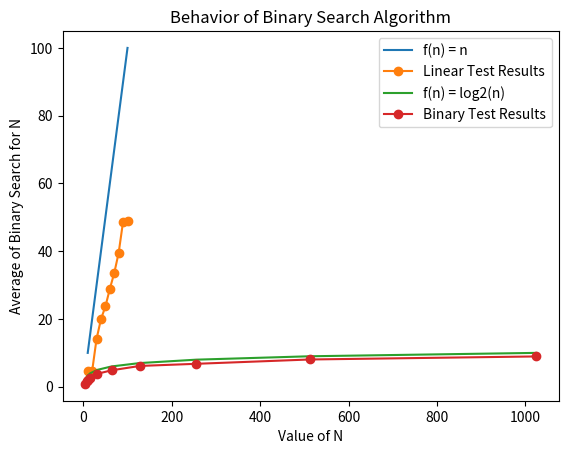

This figure's Python source:
# Importing needed libraries
import random
import matplotlib.pyplot as plt

# Function to create a random array given the number of elements and range of the numbers
def randomList(numElements, numRange):
    # Creating an empty list
    list = []
    # Creating a temporary random integer
    temp = random.randint(1, numRange)
    # Looping the number of elements passed in to create add a random integer
    for i in range(numElements):
        # Creating while loop to loop through all elements all ready in the list
        while temp in list:
            # Assigning the temp variable to a new random number integer if the temp integer is already in the list
            temp = random.randint(1, numRange)
        # Adding the temp integer to the list
        list.append(temp)
    # Returning the random and distinct list of integers
    return list

# Function to create a sorted random array given the number of elements and range of the numbers
def randomListSorted(numElements, numRange):
    # Creating an empty list
    list = []
    # Creating a temporary random integer
    temp = random.randint(1, numRange)
    # Looping the number of elements passed in to create add a random integer
    for i in range(numElements):
        # Creating while loop to loop through all elements all ready in the list
        while temp in list:
            # Assigning the temp variable to a new random number integer if the temp integer is already in the list
            temp = random.randint(1, numRange)
        # Adding the temp integer to the list
        list.append(temp)
    # Sorting the completed random list
    list.sort()
    # Returning the sorted, random and distinct list of integers
    return list

# Function to generate a random number given range of the numbers in the array
def randomInt(numRange):
    # Generating a random integer given the range
    randomNum = random.randint(1, (numRange + 2))
    # Returning the random integer
    return randomNum

# Implementing the linear search algorithm passing in an integer to found and an array to check
def linearSearch(find, search):
    # Creating a counter to loop through the list and store the number of comparisons
    counter = 0
    # Creating a while loop to search through all elements of the list
    while counter < len(search):
        # Checking if the integer to be found is equal to the indexed element of the list
        if find == search[counter]:
            # Returning the counter plus one to indicate the number of comparisons
            return counter + 1
        # Incrementing the counter if the integer is not found
        counter += 1
    # If the element is not found, returning the length of the list to indicate the comparisons made
    return 0

# Creating the binary search function passing in an integer to be found and a sorted array to be checked
def binarySearch(find, search):
    # Creating the counter to loop though the array and keep track of comparisons
    counter = 0
    # Creating initial left variable to indicate the leftmost part of the list
    left = 0
    # Creating the right variable to indicate the rightmost part of the list
    right = len(search) - 1
    # Creating while loop to compare the values
    while left < right:
        # Creating middle variable to be inbetween the left and right variables
        middle = int((left + right) / 2)
        # Checking if the integer to be found is equal to the middle element of the list
        if find == search[middle]:
            # Returning counter plus one to represent the comparisons made
            return counter + 1
        # Checking if the element to be found is greater than the middle element of the list
        elif find > search[middle]:
            # Altering the left variable of condition is met
            left = middle + 1
        else:
            # Setting right variable equal to the middle variable if the previous two conditions didn't pass
            right = middle
        # Incrementing the counter
        counter += 1
    # Returning the counter to represent the number comparisons made if the element is not found
    return 0

# Creating linear search test function to find the average count
def linearTest(n):
    # Creating count varaible
    count = 0
    # Creating loop to run 100 times
    for i in range(100):
        # Summing up the count for every iteration of the for loop
        count += linearSearch(randomInt(n), randomList(n, n))
    # Calculating the average the count
    average = (count / 100)
    # Returning the average
    return average

def binaryTest(n):
    # Creating count varaible
    count = 0
    # Creating loop to run 100 times
    for i in range(100):
        # Summing up the count for every iteration of the for loop
        count += binarySearch(randomInt(n), randomListSorted(n, n))
    # Calculating the average the count
    average = (count / 100)
    # Returning the average
    return average

# Creating a list with the X-Values to be plotted for the Linear Test and O(n)
xPointsL = [10, 20, 30, 40, 50, 60, 70, 80, 90, 100]
# Creating the Y-Values for O(n)
yPointsLBigO = [10, 20, 30, 40, 50, 60, 70, 80, 90, 100]
# Creating a list with the Y-Values to be plotted for the Linear Test
yPointsL = [linearTest(10), linearTest(10), linearTest(30), linearTest(40), linearTest(50),
           linearTest(60), linearTest(70), linearTest(80), linearTest(90), linearTest(100)]
#Plotting the Linear Search Algorithm results for the Linear Test
plt.title("Behavior of Linear Search Algorithm")
plt.xlabel("Value of N")
plt.ylabel("Average of Linear Search for N")
plt.plot(xPointsL, yPointsLBigO, label = "f(n) = n")
plt.plot(xPointsL, yPointsL, marker = "o", label = "Linear Test Results")
plt.legend()
plt.show()

# Creating a list with the X-Values to be plotted for the Binary Test
xPointsB = [4, 8, 10, 16, 32, 64, 128, 256, 512, 1024]
# Creating the Y-Values for O(log2n)
yPointsBBigO = [2, 3, 3.3219280949, 4, 5, 6, 7, 8, 9, 10]
# Creating a list with the Y-Values to be plotted for the Binary Test
yPointsB = [binaryTest(4), binaryTest(8), binaryTest(10), binaryTest(16), binaryTest(32),
            binaryTest(64), binaryTest(128), binaryTest(256), binaryTest(512), binaryTest(1024)]
# Plotting the Binary Search Algorithm Results
plt.title("Behavior of Binary Search Algorithm")
plt.xlabel("Value of N")
plt.ylabel("Average of Binary Search for N")
plt.plot(xPointsB, yPointsBBigO, label = "f(n) = log2(n)")
plt.plot(xPointsB, yPointsB, marker = "o", label = "Binary Test Results")
plt.legend()
plt.show()